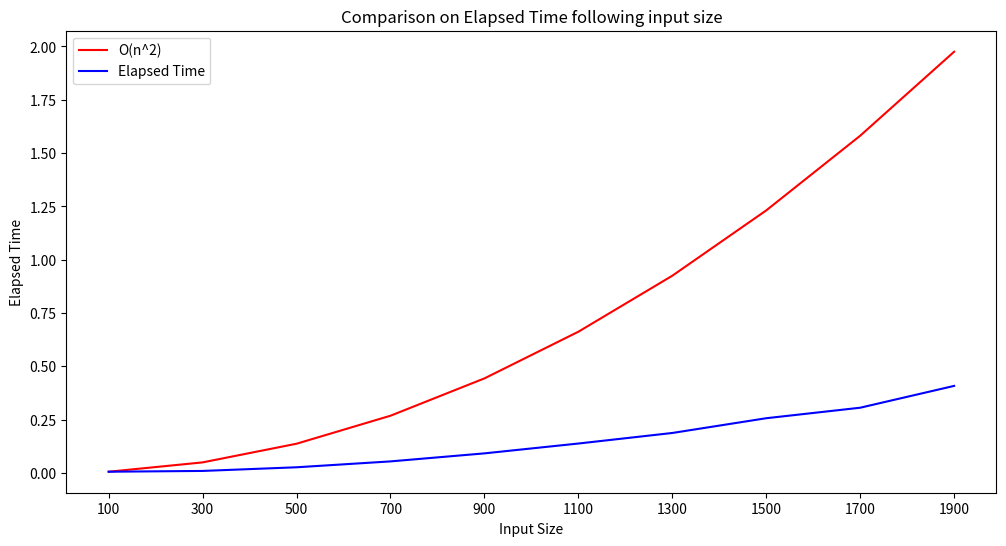
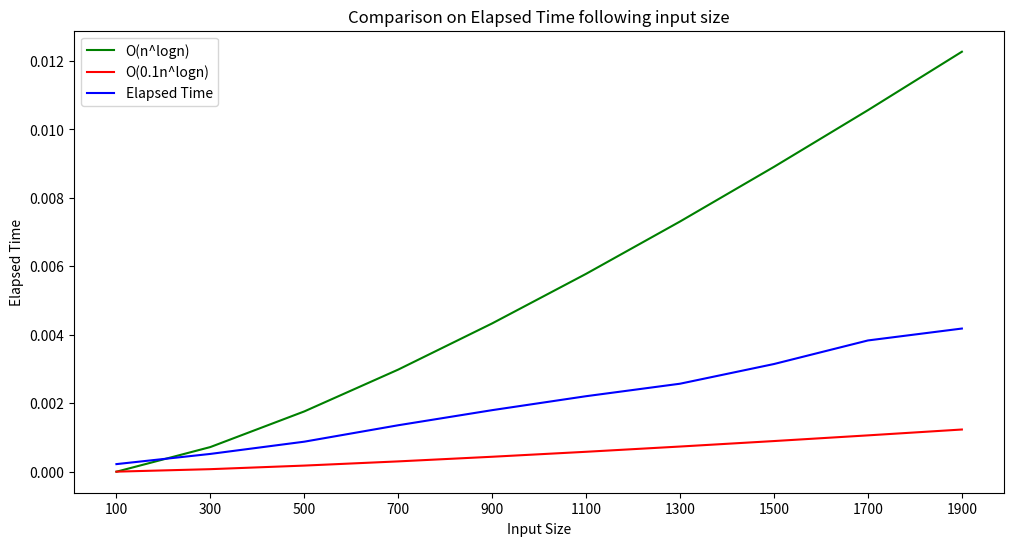

Write Python code to recreate these figures, in order.
# Assignment 3_Algorithm and App.
# [redacted]

import time
import numpy as np
import matplotlib.pyplot as plt

# 2. Sorting - bubblesort / quicksort

class sorting(object):
    def __init__(self, N:int, mode:str):
        self.N = N
        self.arr = np.random.randint(1, 10000, size=self.N) # initialization
        self.mode = mode

    def bubblesort(self):
        for n in range(self.N-1, 0, -1):
            for i in range(n):
                if self.arr[i] > self.arr[i+1]:
                    self.arr[i], self.arr[i+1] = self.arr[i+1], self.arr[i]

    def quicksort(self, arr:list, low:int, high:int):
        if low < high:
            pivot = self.partition(arr, low, high)
            self.quicksort(arr, low, pivot - 1)
            self.quicksort(arr, pivot + 1, high)

    def partition(self, arr:list, pivot:int, high:int):
        i = pivot + 1; j = high
        while True:
            while i < high and arr[i] < arr[pivot]:
                i += 1
            while j > pivot and arr[j] > arr[pivot]:
                j -= 1
            if j <= i:
                break
            arr[i], arr[j] = arr[j], arr[i]
            i += 1; j -= 1

        arr[pivot], arr[j] = arr[j], arr[pivot]
        return j

    # def quicksort(self, ARRAY):
    #     ARRAY_LENGTH = len(ARRAY)
    #     if (ARRAY_LENGTH <= 1):
    #         return ARRAY
    #     else:
    #         PIVOT = ARRAY[0]
    #         GREATER = [element for element in ARRAY[1:] if element > PIVOT]
    #         LESSER = [element for element in ARRAY[1:] if element <= PIVOT]
    #         return self.quicksort(LESSER) + [PIVOT] + self.quicksort(GREATER)

    def main(self):
        if self.mode == 'bubble':
            self.bubblesort()
        elif self.mode == 'quick':
            self.quicksort(arr=self.arr, low=0, high=self.N-1)
            # self.quicksort(self.arr)

if __name__=="__main__":
    for mode in ['bubble', 'quick']:
        result = [] # keep track of results for each type of sorting algorithm
        for k in range(100, 2100, 200):
            print(f'Now on {mode} sort mode, input size {k}')
            start = time.time()
            sorting(N=k, mode=mode).main()
            result.append(time.time()-start)

        if mode == 'bubble':
            n2 = [result[0] * (i/100) ** 2 for i in range(100, 2100, 200)]

            plt.figure(figsize=(12, 6))
            plt.plot(range(10), n2, 'r', label='O(n^2)')

        elif mode == 'quick':
            nln = [result[0] * (i/100) * np.log(i/101) for i in range(100, 2100, 200)]
            nlnp = [result[0] * (i / 100) * np.log(i / 100) * 0.1 for i in range(100, 2100, 200)]

            plt.figure(figsize=(12, 6))
            plt.plot(range(10), nln, 'g', label='O(n^logn)')
            plt.plot(range(10), nlnp, 'r', label='O(0.1n^logn)')

        plt.plot(range(10), result, 'b', label='Elapsed Time')
        plt.title('Comparison on Elapsed Time following input size')
        plt.xlabel('Input Size')
        plt.ylabel('Elapsed Time')
        plt.xticks(ticks=range(len(range(100, 2100, 200))), labels=range(100, 2100, 200))
        plt.legend()
        plt.show()